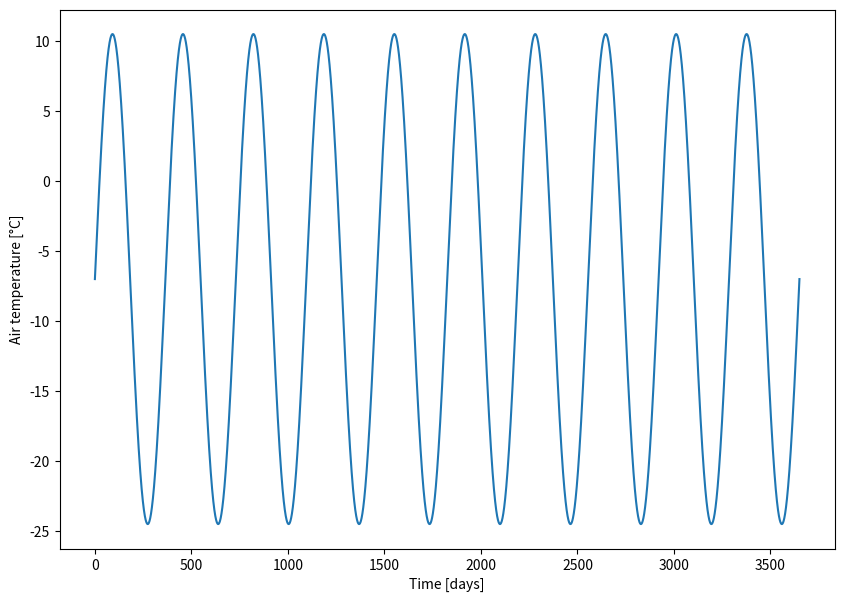
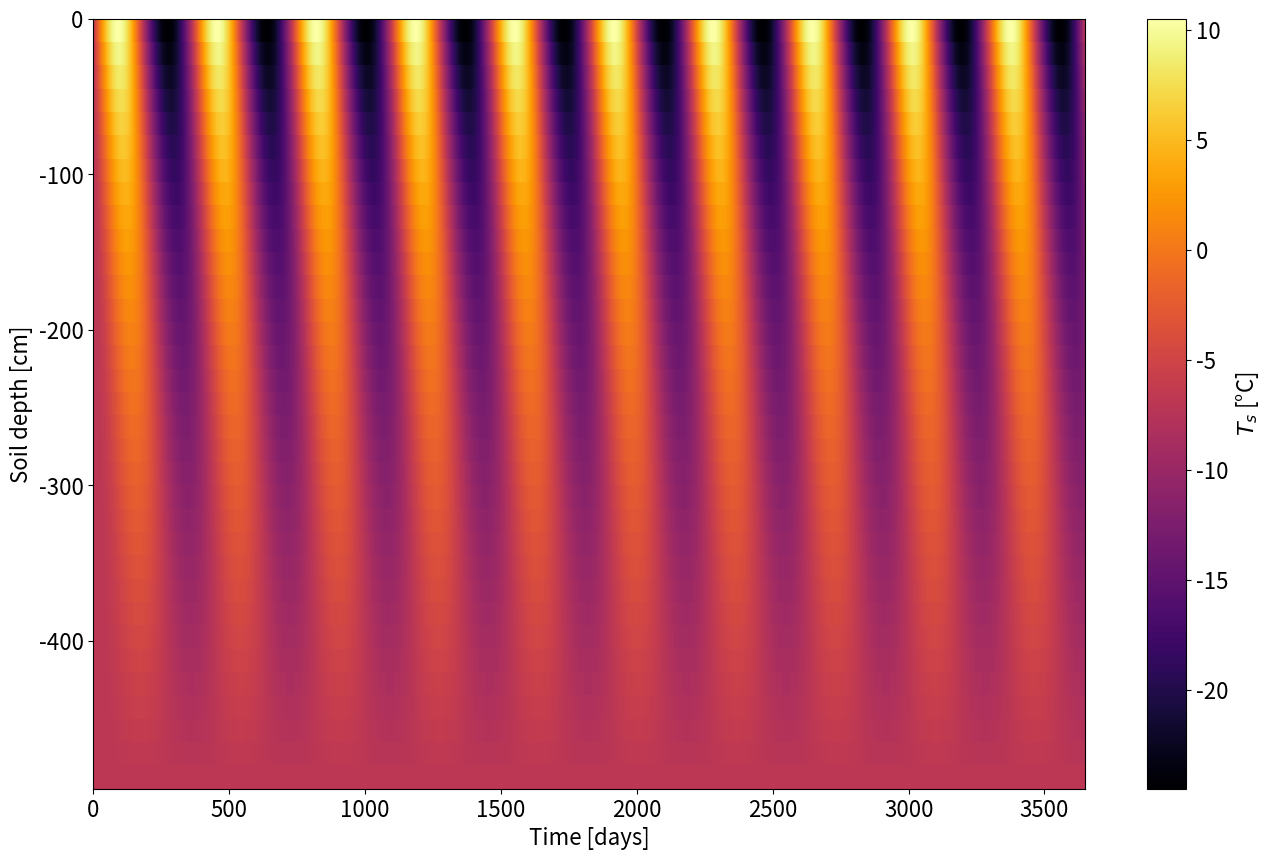
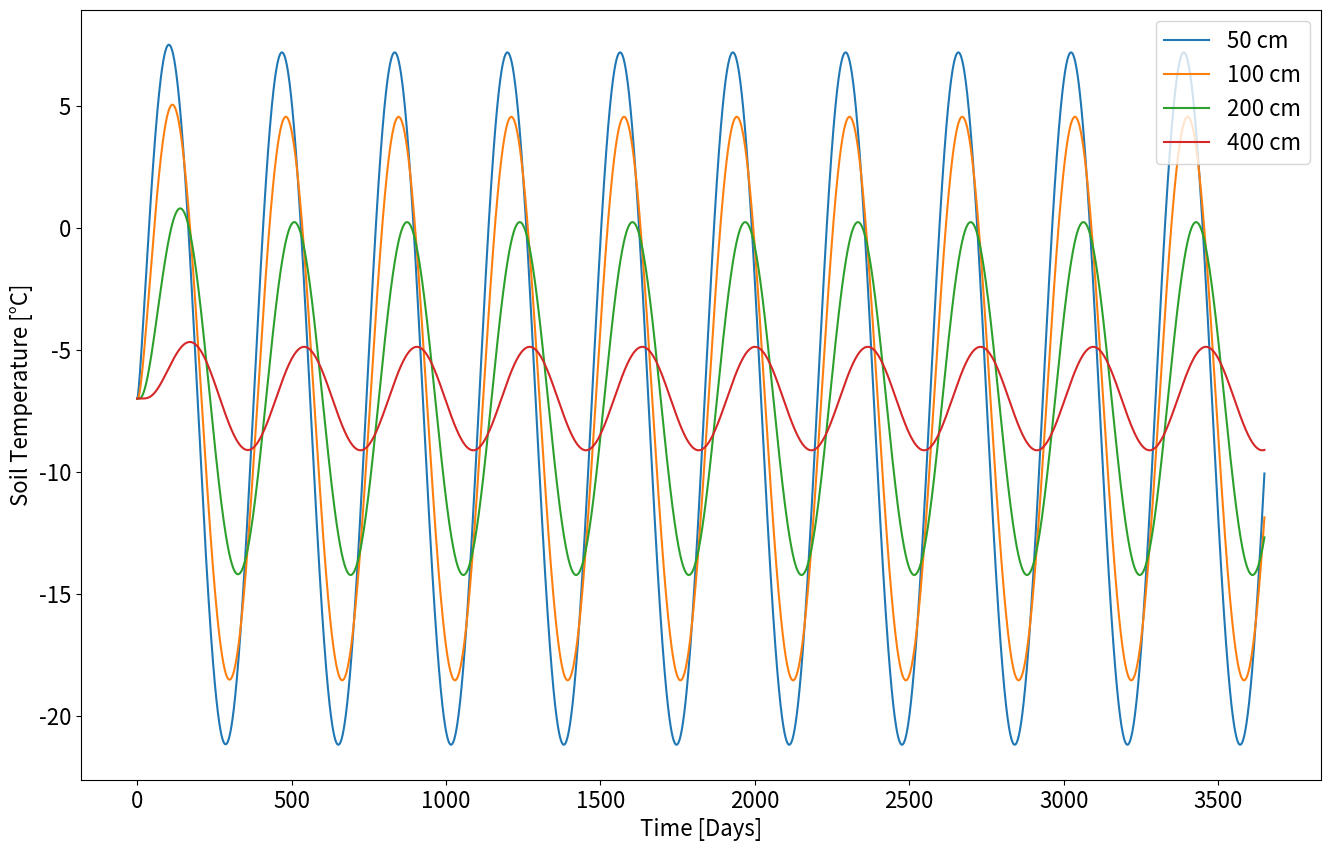
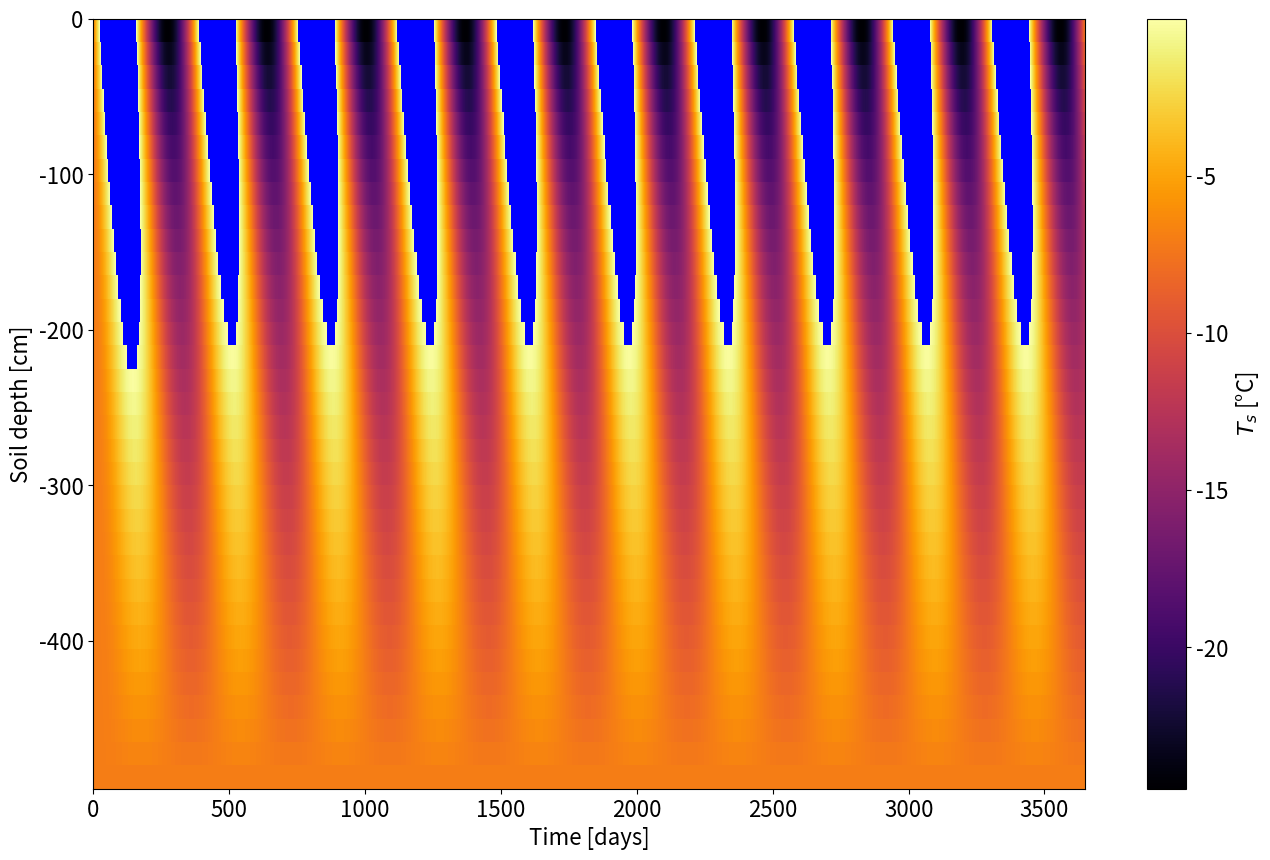

Generate these figures, in order, with matplotlib:
import numpy as np
import matplotlib.pyplot as plt

# Soil column properties
zs = 500.0 # Depth of soil [cm]
dz = 15.0   # Numerical model layer thickness [cm]

# Soil properties (obtained from https://doi.org/10.1029/2017JF004535)
Cs = 635.0 # Heat capacity of soil/permafrost [J/(kg K)]
ks = 0.25  # Thermal conductivity of soil/permafrost [W/(m K)]
rhos = 920.0 # Bulk density of permafrost [kg/m^3] 

# Time properties of simulation
t0 = 0
tf = 10*365
dt = 0.25

# Boundary conditions
Ttopbase = -7.0
Ttopamp = 35.0
Tbottom = -7.0

z = np.arange(dz/2, zs, dz)
Nz = z.size
print('Here are the locations of our cells: z = \n' + str(z))
print('The number of cells is: Nz = ',str(Nz))

t = np.arange(t0,tf+dt,dt)
Nt = t.size
print('Here are the time steps: t = \n' + str(t))
print('The number of time steps: Nt = ',str(Nt))

# Calculate diffusivity of permafrost soil
Ds = ks / (rhos * Cs)
print('Soil diffusivity = '+str(Ds)+' m^2/s')

# Convert alpha to units consistent with domain [cm^2/day]
Ds = Ds*(100.0**2)*(24.0*3600.0)
print('Soil diffusivity = '+str(Ds)+' cm^2/day')

alpha = Ds*dt/(2.0*dz**2) #Note division by 2.0
print('Diffusion number '+str(alpha))

A = np.diag((1 + 2.0*alpha)*np.ones((Nz))) + \
    np.diag(-alpha*np.ones((Nz-1)),1) + \
    np.diag(-alpha*np.ones((Nz-1)),-1)
    
A[0,:] = np.hstack((1.0,np.zeros((Nz-1))))
A[-1,:] = np.hstack((np.zeros((Nz-1)),1.0))
    
print(A)

B = np.diag((1 - 2.0*alpha)*np.ones((Nz))) + \
    np.diag(alpha*np.ones((Nz-1)),1) + \
    np.diag(alpha*np.ones((Nz-1)),-1)
    
B[0,:] = np.hstack((1.0,np.zeros((Nz-1))))
B[-1,:] = np.hstack((np.zeros((Nz-1)),1.0))
    
print(B)

Ttop = Ttopbase + (Ttopamp/2.0)*np.sin((2.0*np.pi/(365.0))*t)

plt.figure(figsize=(10.0,7.0))
plt.plot(t,Ttop)
plt.xlabel('Time [days]')
plt.ylabel('Air temperature [°C]')

Ts0 = Tbottom*np.ones((Nz,1))

Ts = np.zeros((Nz,Nt))

for i in np.arange(Nt):
    if(i==0):
        Tsi = Ts0
    else:
        Tsi = Ts[:,i-1]
        Tsi[0] = Ttop[i]
        Tsi[-1] = Tbottom
    
    Tsip1 = np.matmul(np.matmul(np.linalg.pinv(A),B), Tsi)
    
    Ts[:,i] = np.squeeze(Tsip1)

## First off, let's change the font size for all of our plots to be more legible
plt.rcParams.update({'font.size': 16})

tt,zz = np.meshgrid(t,z)

plt.figure(figsize=(16,10)) # Create a figure and set the size

# Notice we're plotting -zz to have the top of the soil at the top and negative
# into the land surface
plt.pcolormesh(tt,-zz,Ts,cmap='inferno',shading='auto') 
plt.colorbar(label='$T_s$ [°C]')
plt.xlabel('Time [days]')
plt.ylabel('Soil depth [cm]')

iz50 = (np.absolute(z-50.0)).argmin()
iz100 = (np.absolute(z-100.0)).argmin()
iz200 = (np.absolute(z-200.0)).argmin()
iz400 = (np.absolute(z-400.0)).argmin()

plt.figure(figsize=(16,10))
plt.plot(t,Ts[iz50,:],label='50 cm')
plt.plot(t,Ts[iz100,:],label='100 cm')
plt.plot(t,Ts[iz200,:],label='200 cm')
plt.plot(t,Ts[iz400,:],label='400 cm')
plt.xlabel('Time [Days]')
plt.ylabel('Soil Temperature [°C]')
plt.legend()

Ts_frozen = np.ma.masked_where(Ts>0.0,Ts)

plt.figure(figsize=(16,10))
current_cmap = plt.cm.get_cmap('inferno')
current_cmap.set_bad(color='blue')
plt.pcolormesh(tt,-zz,Ts_frozen,cmap=current_cmap,shading='auto')
plt.colorbar(label='$T_s$ [°C]')
plt.xlabel('Time [days]')
plt.ylabel('Soil depth [cm]')
plt.show()